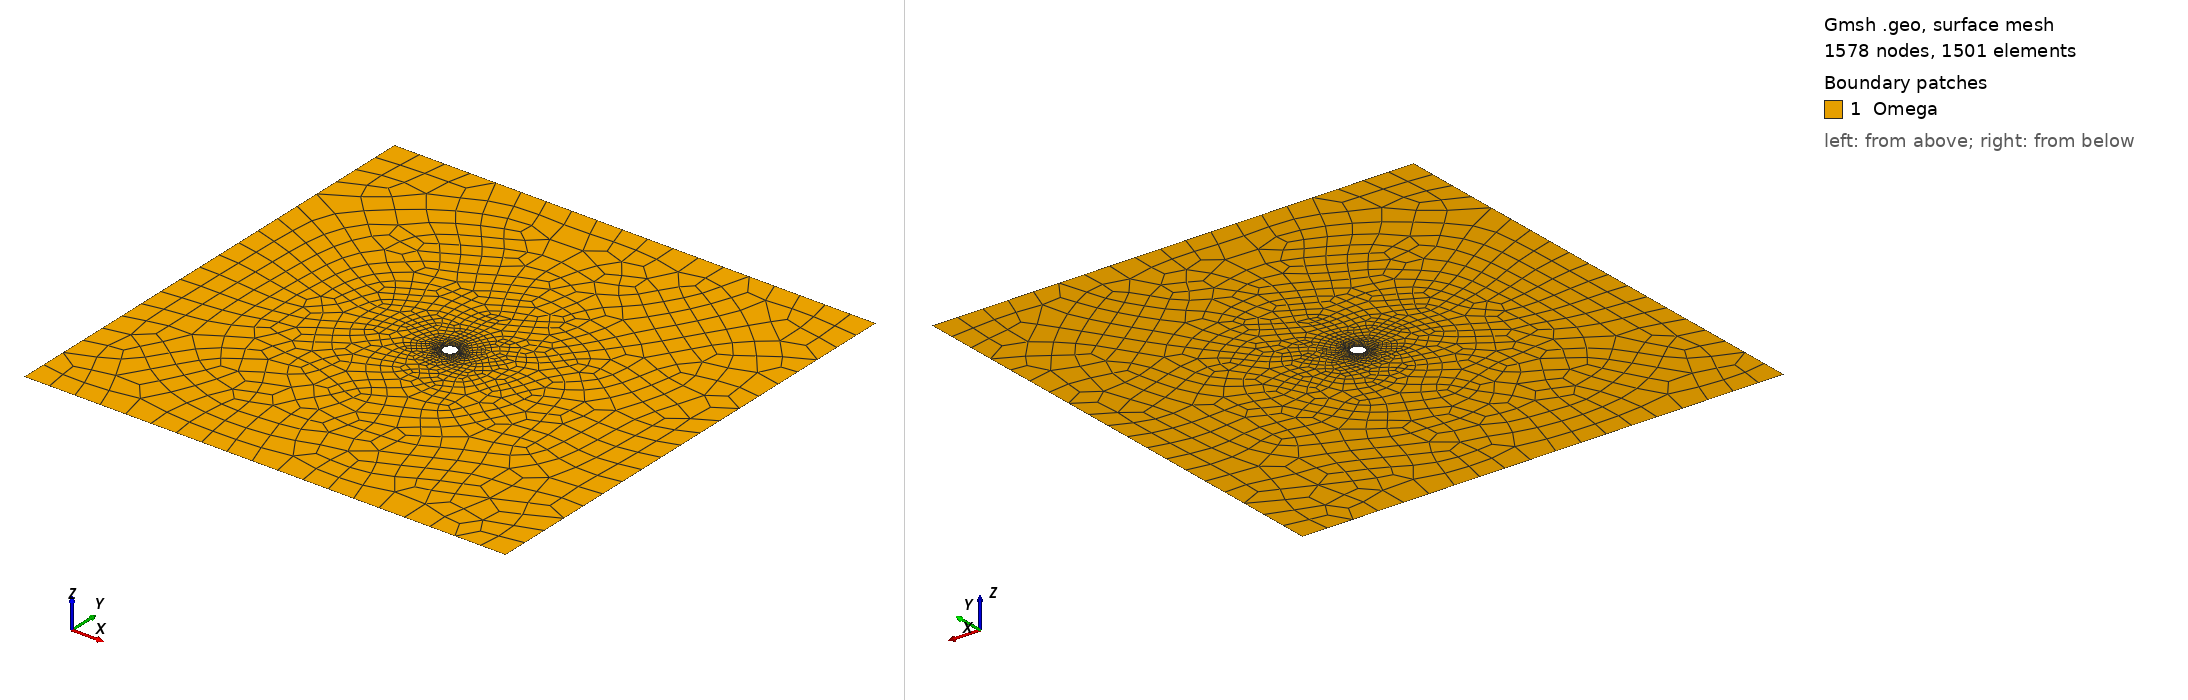

Gmsh geometry script, surface-meshed: 1578 nodes, 1501 surface elements. Boundary patches (legend numbers): 1 Omega. Left view from above one corner, right view from below the opposite corner. Legend entries are the model's physical surfaces. The drawing asked Gmsh for element sizes between 1% and 20% of the model's largest extent; the script's own settings can give other sizes.

=== Wellbore.geo (drawn) ===

////////////////////////////////////////////////////////////////
// 2D wellbore
// Created 28/05/2018 by Manouchehr Sanei
// Labmec, State University of Campinas, Brazil
////////////////////////////////////////////////////////////////

IsquadQ = 1;
 
Mesh.ElementOrder = 1;
Mesh.SecondOrderLinear = 0;

lf = 0.01;
lc = 1;
fl = 4.0;
wr = 0.1;
nh = 20;
nv = 20;
nr = 20;

Point(1) = {-fl,-fl,0,lc};
Point(2) = {fl,-fl,0,lc};
Point(3) = {fl,fl,0,lc};
Point(4) = {-fl,fl,0,lc};

Point(5) = {0,0,0,lc};
Point(6) = {wr,0,0,lc};
Point(7) = {0,wr,0,lc};
Point(8) = {-wr,0,0,lc};
Point(9) = {0,-wr,0,lc};

Line(1) = {1,2};
Line(2) = {2,3};
Line(3) = {3,4};
Line(4) = {4,1};

Circle(5) = {6,5,7};
Circle(6) = {7,5,8};
Circle(7) = {8,5,9};
Circle(8) = {9,5,6};


Line Loop(1) = {1,2,3,4};
Line Loop(2) = {5,6,7,8};
Plane Surface(1) = {1,2};

fixed_y_points[]={6,8};
fixed_x_points[]={7,9};

Point{fixed_y_points[],fixed_x_points[]} In Surface{1};

Transfinite Line {2,4} = nh;
Transfinite Line {1,3} = nv;
Transfinite Line {5,6,7,8} = nr;


holes[] = {5,6,7,8};

 If(IsquadQ)
  Recombine Surface {1};
 EndIf

Physical Surface("Omega") = {1};
Physical Line("bottom") = {1};
Physical Line("top") = {3};
Physical Line("left") = {4};
Physical Line("right") = {2};
  
Physical Line("holes") = {holes[]};  

Physical Point("fixed_x") = {fixed_x_points[]};
Physical Point("fixed_y") = {fixed_y_points[]};


Coherence Mesh;
